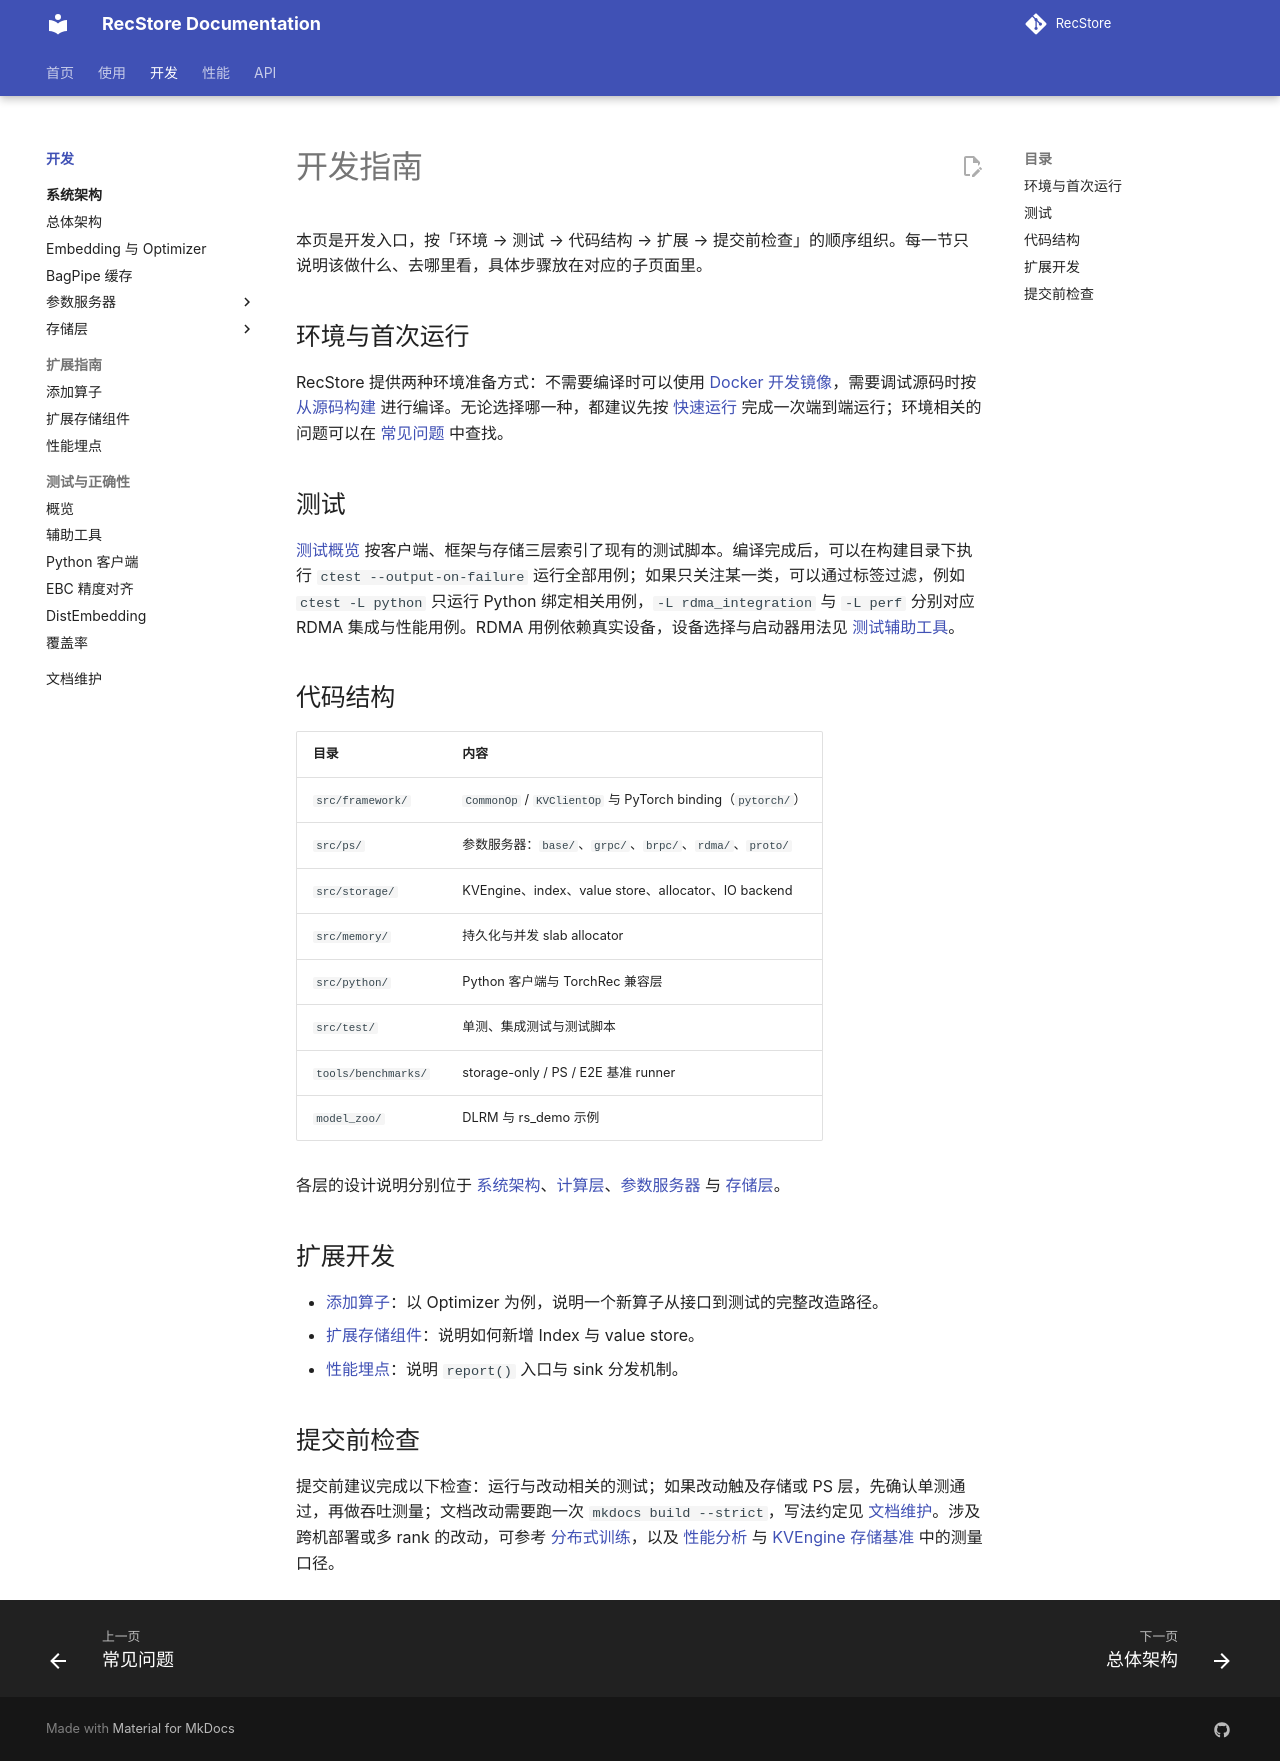

repository: RecStore/RecStore · page: dev/index.html · generator: mkdocs

# 开发指南

本页是开发入口，按「环境 → 测试 → 代码结构 → 扩展 → 提交前检查」的顺序组织。每一节只说明该做什么、去哪里看，具体步骤放在对应的子页面里。

## 环境与首次运行

RecStore 提供两种环境准备方式：不需要编译时可以使用 [Docker 开发镜像](zero_config_run.md)，需要调试源码时按 [从源码构建](../quickstart.md) 进行编译。无论选择哪一种，都建议先按 [快速运行](../quickrun.md) 完成一次端到端运行；环境相关的问题可以在 [常见问题](../faq.md) 中查找。

## 测试

[测试概览](testing.md) 按客户端、框架与存储三层索引了现有的测试脚本。编译完成后，可以在构建目录下执行 `ctest --output-on-failure` 运行全部用例；如果只关注某一类，可以通过标签过滤，例如 `ctest -L python` 只运行 Python 绑定相关用例，`-L rdma_integration` 与 `-L perf` 分别对应 RDMA 集成与性能用例。RDMA 用例依赖真实设备，设备选择与启动器用法见 [测试辅助工具](tests/tools.md)。

## 代码结构

| 目录 | 内容 |
| --- | --- |
| `src/framework/` | `CommonOp` / `KVClientOp` 与 PyTorch binding（`pytorch/`） |
| `src/ps/` | 参数服务器：`base/`、`grpc/`、`brpc/`、`rdma/`、`proto/` |
| `src/storage/` | KVEngine、index、value store、allocator、IO backend |
| `src/memory/` | 持久化与并发 slab allocator |
| `src/python/` | Python 客户端与 TorchRec 兼容层 |
| `src/test/` | 单测、集成测试与测试脚本 |
| `tools/benchmarks/` | storage-only / PS / E2E 基准 runner |
| `model_zoo/` | DLRM 与 rs_demo 示例 |

各层的设计说明分别位于 [系统架构](../architecture/overview.md)、[计算层](../calc/index.md)、[参数服务器](../parameter_server/index.md) 与 [存储层](../storage/index.md)。

## 扩展开发

- [添加算子](feature/add_operator.md)：以 Optimizer 为例，说明一个新算子从接口到测试的完整改造路径。
- [扩展存储组件](feature/storage.md)：说明如何新增 Index 与 value store。
- [性能埋点](instrumentation.md)：说明 `report()` 入口与 sink 分发机制。

## 提交前检查

提交前建议完成以下检查：运行与改动相关的测试；如果改动触及存储或 PS 层，先确认单测通过，再做吞吐测量；文档改动需要跑一次 `mkdocs build --strict`，写法约定见 [文档维护](documentation.md)。涉及跨机部署或多 rank 的改动，可参考 [分布式训练](distributed.md)，以及 [性能分析](../performance/index.md) 与 [KVEngine 存储基准](ycsb.md) 中的测量口径。
